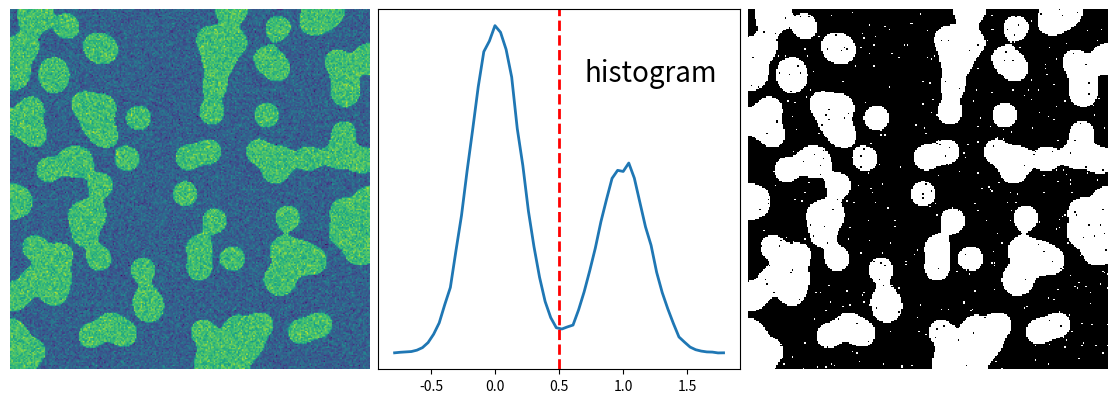

Write Python code to recreate this figure.
"""
Histogram segmentation
======================

This example does simple histogram analysis to perform segmentation.
"""

import numpy as np
import scipy as sp
import matplotlib.pyplot as plt

np.random.seed(1)
n = 10
l = 256
im = np.zeros((l, l))
points = l*np.random.random((2, n**2))
im[(points[0]).astype(int), (points[1]).astype(int)] = 1
im = sp.ndimage.gaussian_filter(im, sigma=l/(4.*n))

mask = (im > im.mean()).astype(float)

mask += 0.1 * im

img = mask + 0.2*np.random.randn(*mask.shape)

hist, bin_edges = np.histogram(img, bins=60)
bin_centers = 0.5*(bin_edges[:-1] + bin_edges[1:])

binary_img = img > 0.5

plt.figure(figsize=(11,4))

plt.subplot(131)
plt.imshow(img)
plt.axis('off')
plt.subplot(132)
plt.plot(bin_centers, hist, lw=2)
plt.axvline(0.5, color='r', ls='--', lw=2)
plt.text(0.57, 0.8, 'histogram', fontsize=20, transform=plt.gca().transAxes)
plt.yticks([])
plt.subplot(133)
plt.imshow(binary_img, cmap=plt.cm.gray, interpolation='nearest')
plt.axis('off')

plt.subplots_adjust(wspace=0.02, hspace=0.3, top=1, bottom=0.1, left=0, right=1)
plt.show()
